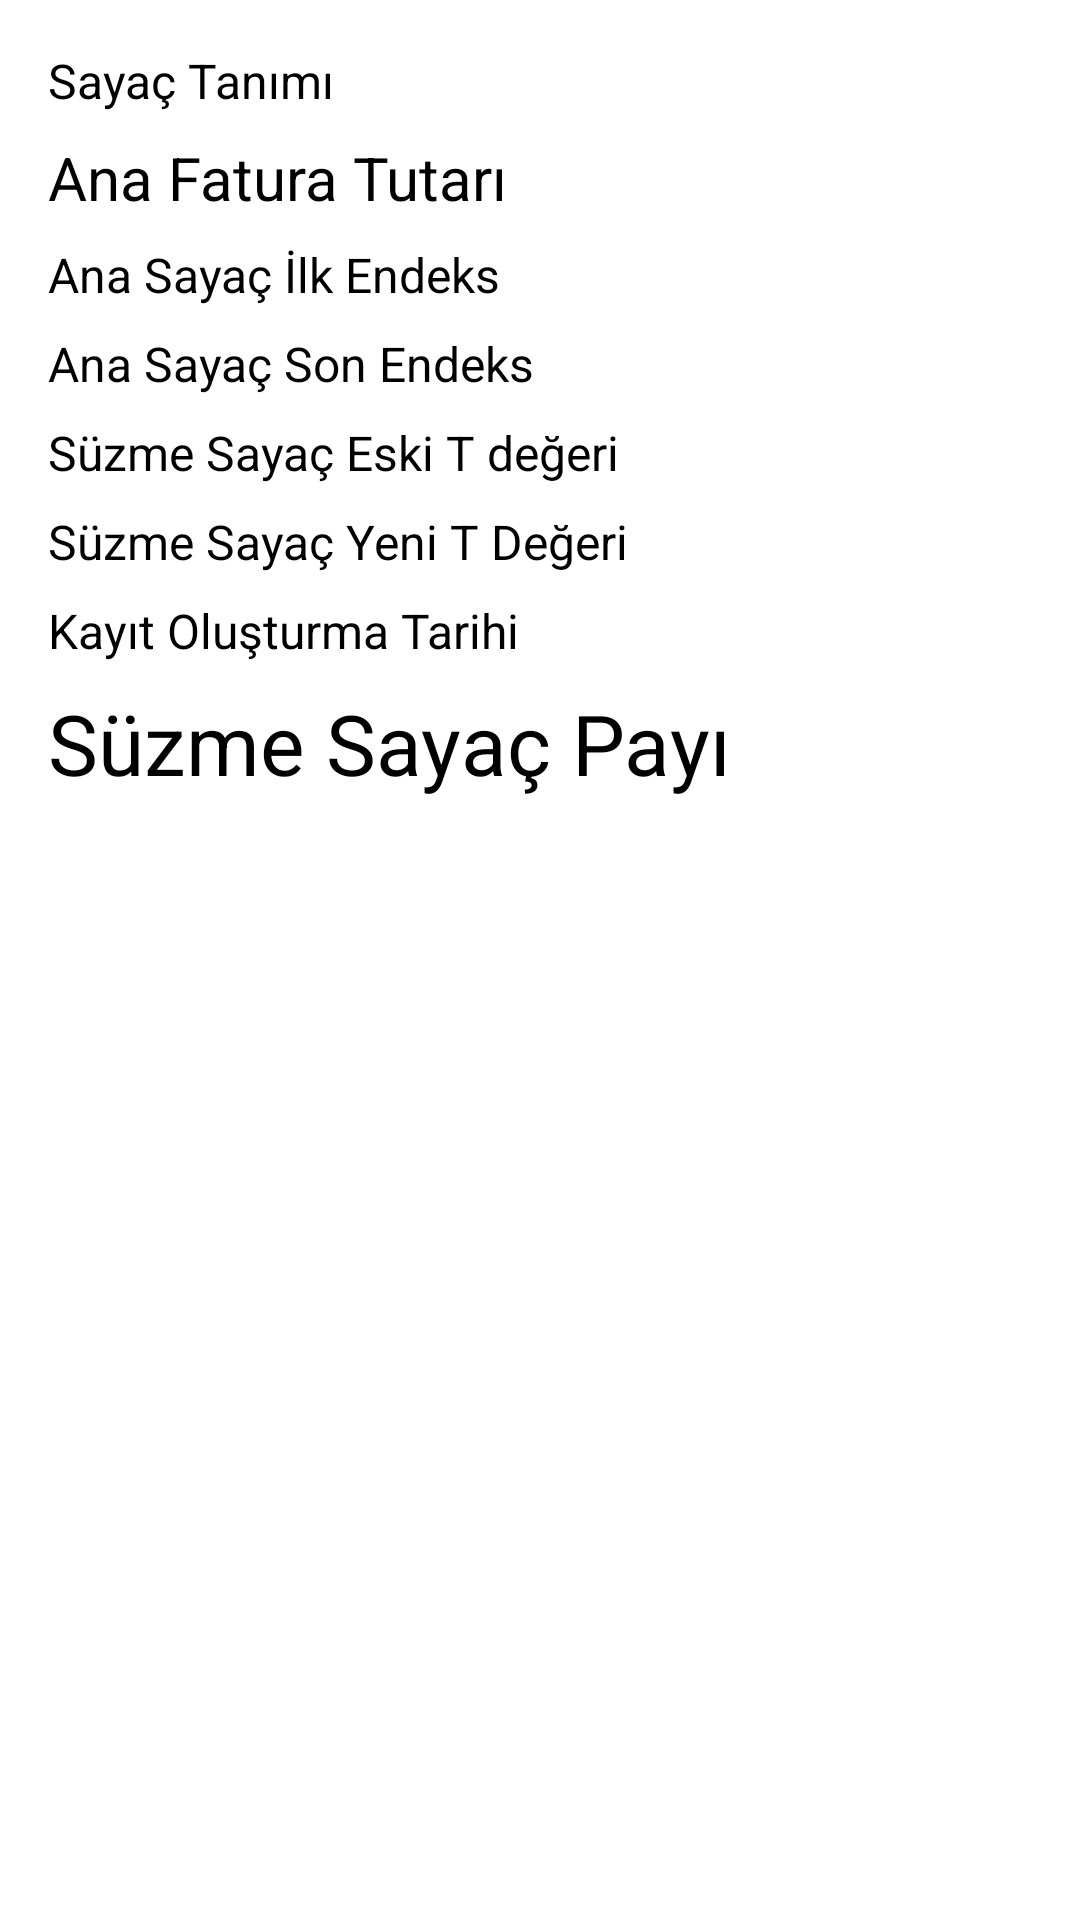

This screen was rendered from an Android layout file. Write that file and the resources it references.
<!-- AndroidManifest.xml: application theme Theme.SuzmeSayacHesapla -->
<!-- res/layout/activity_detail.xml -->
<?xml version="1.0" encoding="utf-8"?>
<TableLayout
    xmlns:android="http://schemas.android.com/apk/res/android"
    xmlns:app="http://schemas.android.com/apk/res-auto"
    xmlns:tools="http://schemas.android.com/tools"
    android:layout_width="match_parent"
    android:layout_height="match_parent"
    tools:context=".DetailActivity"
    android:padding="16dp">

    <TableRow
        android:layout_width="match_parent"
        android:layout_height="wrap_content">
        <TextView
            android:layout_width="wrap_content"
            android:layout_height="wrap_content"
            android:text="@string/saya_tan_m"
            android:textColor="#000000"
            android:textSize="16sp"
            >
        </TextView>
        <TextView
            android:layout_width="wrap_content"
            android:layout_height="wrap_content"
            android:layout_marginStart="16dp"
            android:id="@+id/sayacTanimlamasiDty"
            android:textColor="#000000"
            android:textSize="16sp"
            android:gravity="left">
        </TextView>
    </TableRow>

    <TableRow
        android:layout_width="match_parent"
        android:layout_height="wrap_content"
        android:layout_marginTop="8dp">
        <TextView
            android:layout_width="wrap_content"
            android:layout_height="wrap_content"
            android:text="@string/ana_fatura_tutar"
            android:textColor="#000000"
            android:textSize="20sp">
        </TextView>
        <TextView
            android:layout_width="wrap_content"
            android:layout_height="wrap_content"
            android:layout_marginStart="16dp"
            android:textColor="#000000"
            android:id="@+id/faturaToplamTutarDty"
            android:textSize="20sp">
        </TextView>
    </TableRow>

    <TableRow
        android:layout_width="match_parent"
        android:layout_height="wrap_content"
        android:layout_marginTop="8dp">
        <TextView
            android:layout_width="wrap_content"
            android:layout_height="wrap_content"
            android:text="@string/ana_saya_lk_endeks"
            android:textColor="#000000"
            android:textSize="16sp">
        </TextView>
        <TextView
            android:layout_width="wrap_content"
            android:layout_height="wrap_content"
            android:layout_marginStart="16dp"
            android:textColor="#000000"
            android:id="@+id/faturaSayacIlkEndeksDty"
            android:textSize="16sp">
        </TextView>
    </TableRow>

    <TableRow
        android:layout_width="match_parent"
        android:layout_height="wrap_content"
        android:layout_marginTop="8dp">
        <TextView
            android:layout_width="wrap_content"
            android:layout_height="wrap_content"
            android:textColor="#000000"
            android:text="@string/ana_saya_son_endeks"
            android:textSize="16sp">
        </TextView>
        <TextView
            android:layout_width="wrap_content"
            android:layout_height="wrap_content"
            android:layout_marginStart="16dp"
            android:textColor="#000000"
            android:id="@+id/faturaSayacSonEndeksDty"
            android:textSize="16sp">
        </TextView>
    </TableRow>

    <TableRow
        android:layout_width="match_parent"
        android:layout_height="wrap_content"
        android:layout_marginTop="8dp">
        <TextView
            android:layout_width="wrap_content"
            android:layout_height="wrap_content"
            android:textColor="#000000"
            android:text="@string/s_zme_saya_eski_t_de_eri"
            android:textSize="16sp">
        </TextView>
        <TextView
            android:layout_width="wrap_content"
            android:layout_height="wrap_content"
            android:layout_marginStart="16dp"
            android:textColor="#000000"
            android:id="@+id/suzmeSayacIlkEndeksDty"
            android:textSize="16sp">
        </TextView>
    </TableRow>

    <TableRow
        android:layout_width="match_parent"
        android:layout_height="wrap_content"
        android:layout_marginTop="8dp">
        <TextView
            android:layout_width="wrap_content"
            android:layout_height="wrap_content"
            android:textColor="#000000"
            android:text="@string/s_zme_saya_yeni_t_de_eri"
            android:textSize="16sp">
        </TextView>
        <TextView
            android:layout_width="wrap_content"
            android:layout_height="wrap_content"
            android:layout_marginStart="16dp"
            android:textColor="#000000"
            android:id="@+id/suzmeSayacSonEndeksDty"
            android:textSize="16sp">
        </TextView>
    </TableRow>

    <TableRow
        android:layout_width="match_parent"
        android:layout_height="wrap_content"
        android:layout_marginTop="8dp">
    <TextView
        android:layout_width="wrap_content"
        android:layout_height="wrap_content"
        android:textColor="#000000"
        android:text="@string/kay_t_olu_turma_tarihi"
        android:textSize="16sp">
    </TextView>
    <TextView
        android:layout_width="wrap_content"
        android:layout_height="wrap_content"
        android:layout_marginStart="16dp"
        android:textColor="#000000"
        android:id="@+id/kayitOlusturmaTarihi"
        android:textSize="16sp">
    </TextView>
    </TableRow>
    <TableRow
        android:layout_width="match_parent"
        android:layout_height="wrap_content"
        android:layout_marginTop="8dp">
        <TextView
            android:layout_width="wrap_content"
            android:layout_height="wrap_content"
            android:textColor="#000000"
            android:text="Süzme Sayaç Payı"
            android:textSize="28sp">
        </TextView>
        <TextView
            android:layout_width="wrap_content"
            android:layout_height="wrap_content"
            android:layout_marginStart="16dp"
            android:textColor="#000000"
            android:id="@+id/suzmeSayacHesaplananFaturaPayiDty"
            android:textSize="28sp">
        </TextView>

    </TableRow>

</TableLayout>
<!-- resources referenced by this layout -->
<resources>
  <string name="ana_fatura_tutar">Ana Fatura Tutarı</string>
  <string name="ana_saya_lk_endeks">Ana Sayaç İlk Endeks</string>
  <string name="ana_saya_son_endeks">Ana Sayaç Son Endeks</string>
  <string name="kay_t_olu_turma_tarihi">Kayıt Oluşturma Tarihi</string>
  <string name="s_zme_saya_eski_t_de_eri">Süzme Sayaç Eski T değeri</string>
  <string name="s_zme_saya_yeni_t_de_eri">Süzme Sayaç Yeni T Değeri</string>
  <string name="saya_tan_m">Sayaç Tanımı</string>
  <style name="Theme.SuzmeSayacHesapla" parent="Theme.MaterialComponents.DayNight.DarkActionBar">
          
          <item name="colorPrimary">@color/teal_200</item>
          <item name="colorPrimaryVariant">@color/purple_700</item>
          <item name="colorOnPrimary">@color/white</item>
          
          <item name="colorSecondary">@color/teal_200</item>
          <item name="colorSecondaryVariant">@color/teal_700</item>
          <item name="colorOnSecondary">@color/black</item>
          
          <item name="android:statusBarColor" tools:targetApi="l">?attr/colorPrimaryVariant</item>
          
      </style>
  <!-- not gathered from this repository: default colours our renderer supplied (Android Studio template values) -->
  <color name="purple_700">#FF3700B3</color>
  <color name="teal_200">#FF03DAC5</color>
  <color name="teal_700">#FF018786</color>
  <color name="black">#FF000000</color>
  <color name="white">#FFFFFFFF</color>
</resources>
